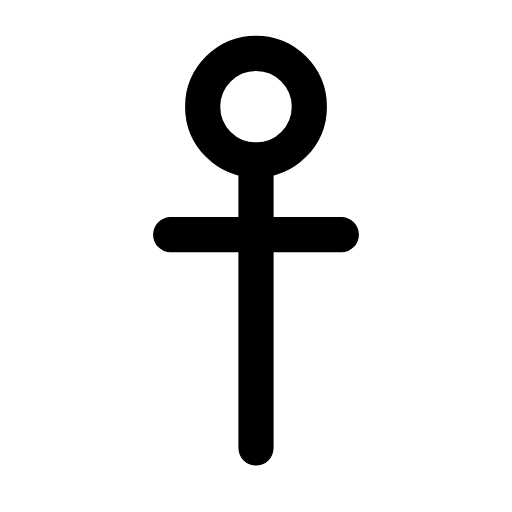
t = 0.00 s
t = 0.12 s: frame unchanged from t = 0.00 s, image omitted
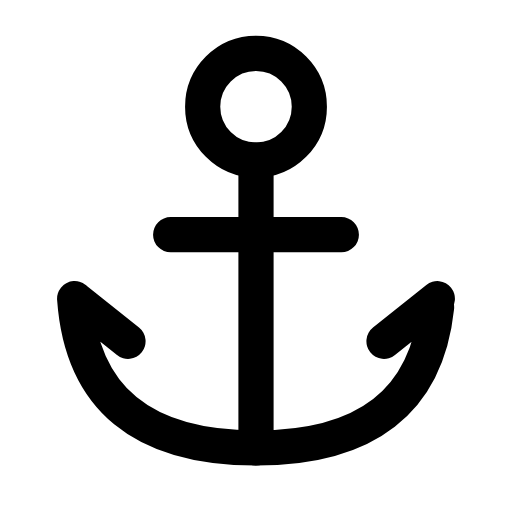
t = 0.38 s
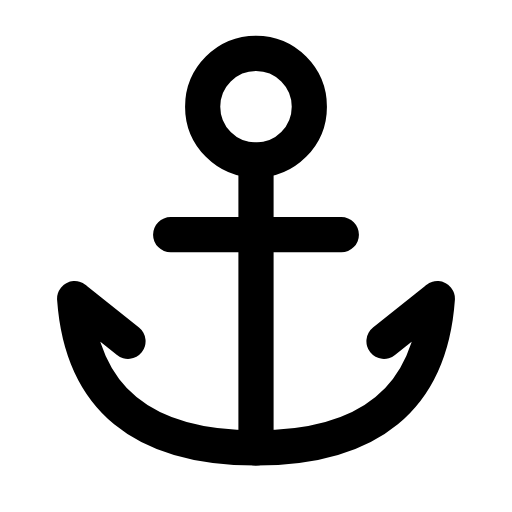
t = 0.51 s
t = 0.64 s: frame unchanged from t = 0.51 s, image omitted
t = 0.80 s: frame unchanged from t = 0.51 s, image omitted

The animated SVG that drew these frames (rendered in a browser with its animation timeline set to each time). Animation: 1 CSS @keyframes rule; one cycle of 0.80 s.

<svg xmlns="http://www.w3.org/2000/svg" width="24" height="24" viewBox="0 0 24 24" fill="none" role="img" aria-label="Anchor" class="ecui-anchor-mono-motion">
<title>Anchor</title>
<desc>The arms are traced from the central shaft.</desc>
<style>@media(prefers-reduced-motion:no-preference){.ecui-anchor-mono-motion .p2{stroke-dasharray:1;stroke-dashoffset:0;transform-box:view-box;transform-origin:12px 12px;animation:ecui-anchor-mono-motion-p2 800ms cubic-bezier(.3,0,.2,1) 1 backwards}@keyframes ecui-anchor-mono-motion-p2{0%{stroke-dashoffset:1}15%{stroke-dashoffset:1}80%{stroke-dashoffset:0}100%{stroke-dashoffset:0}}}</style>
<path class="p0" d="M9.5 5a2.5 2.5 0 1 0 5 0a2.5 2.5 0 1 0 -5 0Z" fill="none" stroke="currentColor" stroke-width="1.65" stroke-linecap="round" stroke-linejoin="round"/>
<path class="p1" d="M12 7.5V21M8 11H16" fill="none" stroke="currentColor" stroke-width="1.65" stroke-linecap="round" stroke-linejoin="round"/>
<path class="p2" d="M3.5 14Q4 21 12 21Q20 21 20.5 14M3.5 14L6 16M20.5 14L18 16" fill="none" stroke="currentColor" stroke-width="1.65" stroke-linecap="round" stroke-linejoin="round" pathLength="1"/>
</svg>
